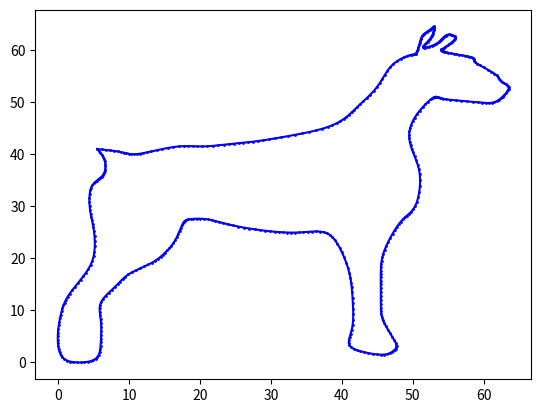

This figure's Python source:
import matplotlib.pyplot as plt
import numpy as np
def difference_quotient(args, values, order):
    if order == 3:
        return values
    else:
        res = []
        for i in range(len(values) - 1):
            res.append((values[i+1] - values[i])/(args[i+order] - args[i]))
        return difference_quotient(args, res, order + 1)

def Q_and_U(ts, ys, M):
    ds = [6 * i for i in difference_quotient(ts, ys, 1)]
    # [0, q1, ..., q_n-1]
    Q = [0] * M
    U = [0] * M

    for i in range(1, M):
        lambda_i = (ts[i] - ts[i-1])/(ts[i+1] - ts[i-1])
        p = lambda_i * Q[i-1] + 2
        Q[i] = (lambda_i - 1) / p
        U[i] = (ds[i-1] - lambda_i*U[i-1]) / p

    return Q,U

def count_moment(Q, U, k, moments):
    if k == 0:
        return
    else:
        moments[k] = U[k] + Q[k] * moments[k+1]
        count_moment(Q, U, k-1, moments)


def create_formula(M, ys):
    moments = [0] * (M+1)
    ts = [i/M for i in range(M+1)]
    Q,U = Q_and_U(ts, ys, M)
    count_moment(Q,U,M-1,moments)
    S = []

    for k in range(1, M + 1):
        hk = ts[k] - ts[k - 1]
        S.append(lambda t, k=k, moments=moments, ts=ts, ys=ys, hk=hk: (1 / hk) * (
                ((1 / 6) * moments[k - 1] * (ts[k] - t) ** 3) + (1 / 6) * moments[k] * ((t - ts[k - 1]) ** 3) +
                (ys[k - 1] - (1 / 6) * moments[k - 1] * (hk ** 2)) * (ts[k] - t) + (
                            ys[k] - (1 / 6) * moments[k] * hk ** 2) * (t - ts[k - 1])
        ))

    return S



if __name__ == '__main__':
    M = 95
    # # nodes are starting from 0
    # nodes = [i/M for i in range(M+1)]
    values_x = [5.5, 8.5, 10.5, 13, 17, 20.5, 24.5, 28, 32.5, 37.5, 40.5, 42.5, 45, 47,
49.5, 50.5, 51, 51.5, 52.5, 53, 52.8, 52, 51.5, 53, 54, 55, 56, 55.5, 54.5, 54, 55, 57, 58.5,
59, 61.5, 62.5, 63.5, 63, 61.5, 59, 55, 53.5, 52.5, 50.5, 49.5, 50, 51, 50.5, 49, 47.5, 46,
45.5, 45.5, 45.5, 46, 47.5, 47.5, 46, 43, 41, 41.5, 41.5, 41, 39.5, 37.5, 34.5, 31.5, 28, 24,
21, 18.5, 17.5, 16.5, 15, 13, 10, 8, 6, 6, 6, 5.5, 3.5, 1, 0, 0, 0.5, 1.5, 3.5, 5, 5, 4.5, 4.5, 5.5,
6.5, 6.5, 5.5]
    values_y = [41, 40.5, 40, 40.5, 41.5, 41.5, 42, 42.5, 43.5, 45, 47, 49.5, 53, 57, 59,
59.5, 61.5, 63, 64, 64.5, 63, 61.5, 60.5, 61, 62, 63, 62.5, 61.5, 60.5, 60, 59.5, 59, 58.5,
57.5, 55.5, 54, 53, 51.5, 50, 50, 50.5, 51, 50.5, 47.5, 44, 40.5, 36, 30.5, 28, 25.5, 21.5,
18, 14.5, 10.5, 7.50, 4, 2.50, 1.50, 2, 3.50, 7, 12.5, 17.5, 22.5, 25, 25, 25, 25.5, 26.5,
27.5, 27.5, 26.5, 23.5, 21, 19, 17, 14.5, 11.5, 8, 4, 1, 0, 0.5, 3, 6.50, 10, 13, 16.5, 20.5,
25.5, 29, 33, 35, 36.5, 39, 41]

    formulas_x = create_formula(M, values_x)
    formulas_y = create_formula(M, values_y)

    ts = [i / M for i in range(M + 1)]


    # drawing
    drawing_M = 500
    draw_args = [i/drawing_M for i in range(drawing_M + 1)]

    x_points = []
    y_points = []
    # for every generated argument we find a suitable function
    # from the generated functions
    for a in draw_args:
        for i, t in enumerate(ts):
            if a < t:
                x_points.append(formulas_x[i-1](a))
                y_points.append(formulas_y[i-1](a))
                break

    # adding first point at the end of an array to connect all points with polyline
    x_points.append(x_points[0])
    y_points.append(y_points[0])
    plt.plot(x_points, y_points, marker='o', linestyle='-', color='b',markersize=1)
    plt.show()
